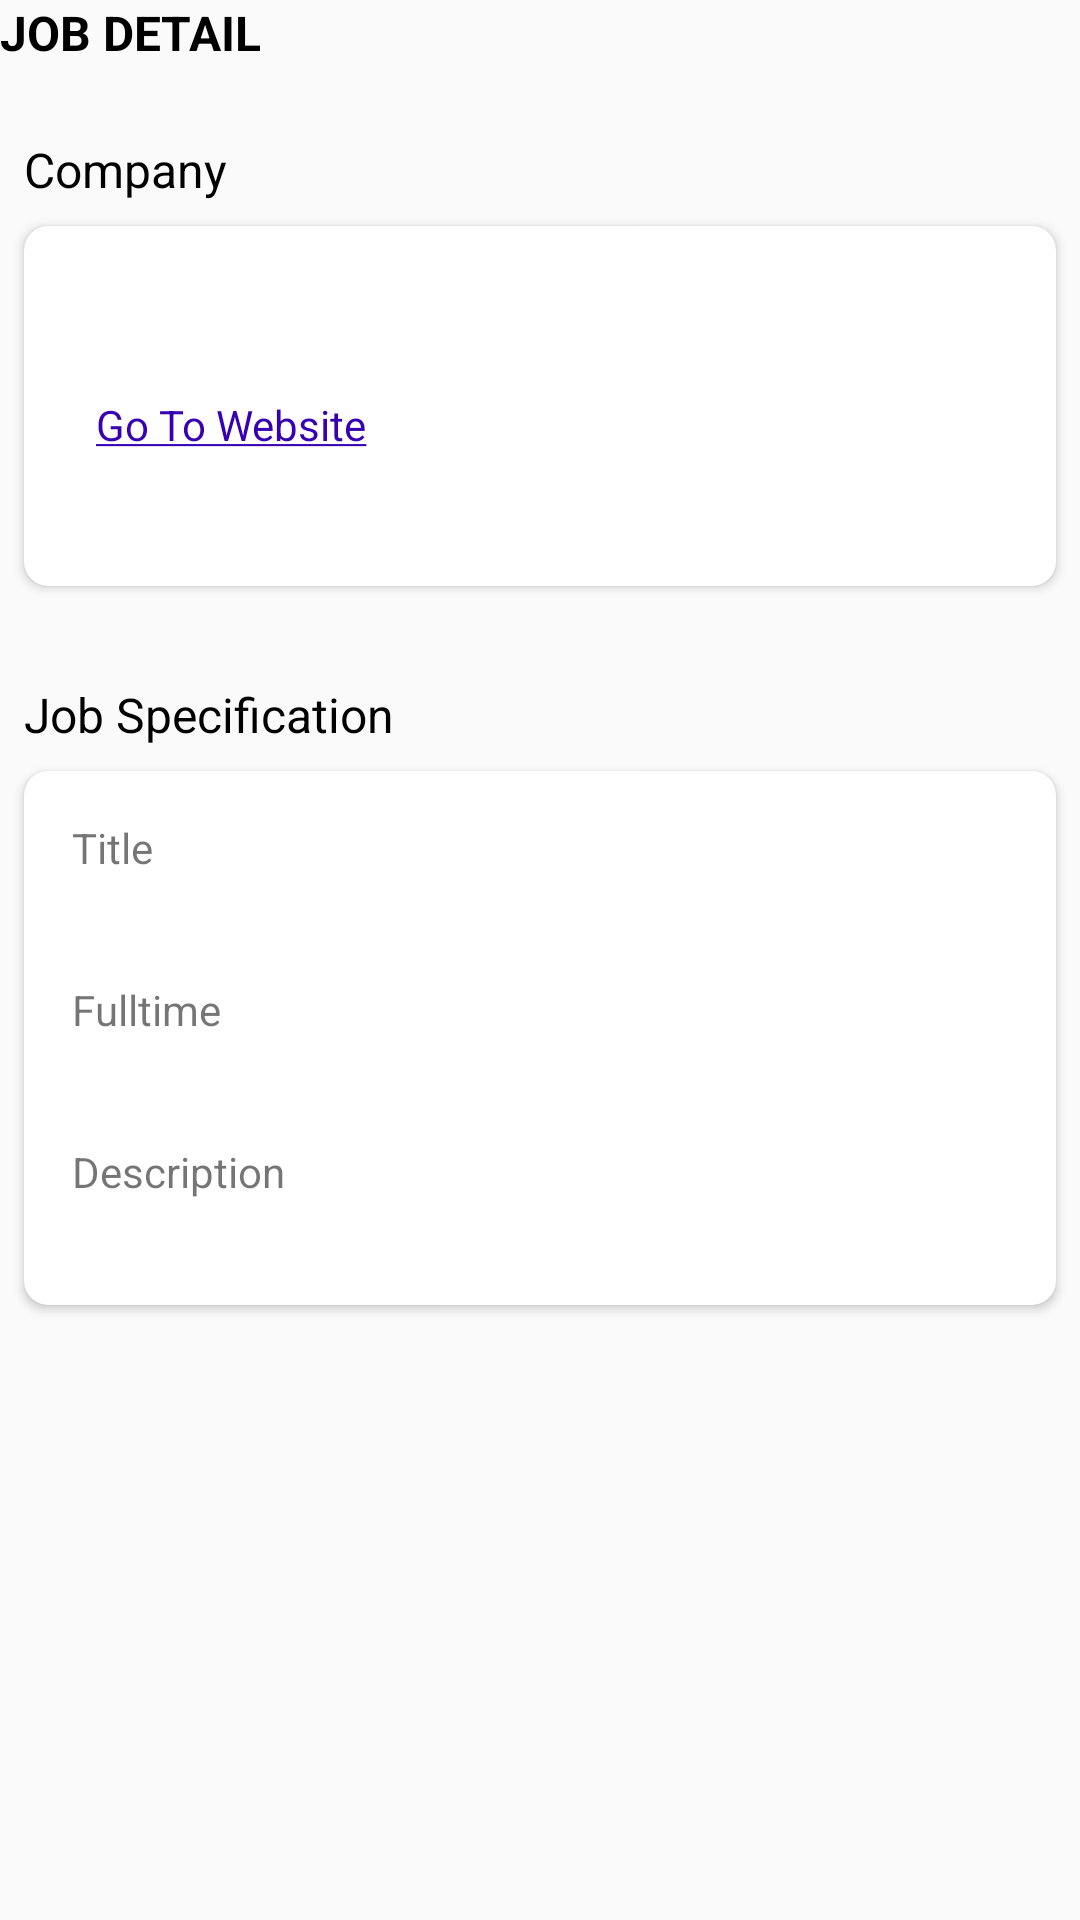

Produce the Android XML layout that renders to this screen, including the resource entries it uses.
<!-- AndroidManifest.xml: application theme Theme.Dans_android -->
<!-- res/layout/activity_job_detail.xml -->
<?xml version="1.0" encoding="utf-8"?>
<androidx.constraintlayout.widget.ConstraintLayout xmlns:android="http://schemas.android.com/apk/res/android"
    xmlns:app="http://schemas.android.com/apk/res-auto"
    xmlns:tools="http://schemas.android.com/tools"
    android:id="@+id/main"
    android:layout_width="match_parent"
    android:layout_height="match_parent"
    tools:context=".ui.detail.JobDetailActivity">

    <androidx.appcompat.widget.Toolbar
        android:id="@+id/toolbar"
        android:layout_width="match_parent"
        android:layout_height="wrap_content"
        app:layout_constraintEnd_toEndOf="parent"
        app:layout_constraintStart_toStartOf="parent"
        app:layout_constraintTop_toTopOf="parent"
        app:navigationIcon="@drawable/ic_arrow_back">

        <androidx.appcompat.widget.AppCompatTextView
            android:layout_width="wrap_content"
            android:layout_height="wrap_content"
            android:text="@string/text_job_detail"
            android:textColor="@color/black"
            android:textSize="16sp"
            android:textStyle="bold" />

    </androidx.appcompat.widget.Toolbar>

    <TextView
        android:id="@+id/tv_company"
        android:layout_width="0dp"
        android:layout_height="wrap_content"
        android:layout_marginHorizontal="8dp"
        android:layout_marginTop="24dp"
        android:text="@string/company"
        android:textColor="@color/black"
        android:textSize="16sp"
        app:layout_constraintEnd_toEndOf="parent"
        app:layout_constraintStart_toStartOf="parent"
        app:layout_constraintTop_toBottomOf="@+id/toolbar" />

    <androidx.cardview.widget.CardView
        android:id="@+id/cv_job_company"
        android:layout_width="match_parent"
        android:layout_height="120dp"
        android:layout_marginHorizontal="8dp"
        android:layout_marginTop="8dp"
        app:cardCornerRadius="8dp"
        app:layout_constraintEnd_toEndOf="parent"
        app:layout_constraintStart_toStartOf="parent"
        app:layout_constraintTop_toBottomOf="@+id/tv_company">

        <androidx.constraintlayout.widget.ConstraintLayout
            android:layout_width="match_parent"
            android:layout_height="wrap_content"
            android:padding="16dp">

            <ImageView
                android:id="@+id/img_company"
                android:layout_width="wrap_content"
                android:layout_height="wrap_content"
                android:contentDescription="@string/company_image"
                android:src="@drawable/ic_launcher_background"
                app:layout_constraintBottom_toBottomOf="parent"
                app:layout_constraintStart_toStartOf="parent"
                app:layout_constraintTop_toTopOf="parent" />

            <TextView
                android:id="@+id/job_company"
                android:layout_width="0dp"
                android:layout_height="wrap_content"
                android:layout_marginStart="8dp"
                android:textColor="@color/black"
                android:textSize="16sp"
                android:textStyle="bold"
                app:layout_constraintBottom_toTopOf="@+id/job_location"
                app:layout_constraintEnd_toEndOf="parent"
                app:layout_constraintStart_toEndOf="@+id/img_company"
                app:layout_constraintTop_toTopOf="parent"
                tools:text="Company A" />

            <TextView
                android:id="@+id/job_location"
                android:layout_width="0dp"
                android:layout_height="wrap_content"
                android:textColor="@color/black"
                android:textSize="14sp"
                app:layout_constraintBottom_toTopOf="@+id/job_link"
                app:layout_constraintEnd_toEndOf="@+id/job_company"
                app:layout_constraintStart_toStartOf="@+id/job_company"
                app:layout_constraintTop_toBottomOf="@+id/job_company"
                tools:text="Indonesia" />

            <TextView
                android:id="@+id/job_link"
                android:layout_width="0dp"
                android:layout_height="wrap_content"
                android:clickable="true"
                android:focusable="true"
                android:text="@string/text_go_to_website"
                android:textColor="@color/purple_700"
                android:textSize="14sp"
                app:layout_constraintBottom_toBottomOf="parent"
                app:layout_constraintEnd_toEndOf="@+id/job_company"
                app:layout_constraintStart_toStartOf="@+id/job_company"
                app:layout_constraintTop_toBottomOf="@+id/job_location" />

        </androidx.constraintlayout.widget.ConstraintLayout>

    </androidx.cardview.widget.CardView>

    <TextView
        android:id="@+id/tv_job_desc"
        android:layout_width="0dp"
        android:layout_height="wrap_content"
        android:layout_marginHorizontal="8dp"
        android:layout_marginTop="32dp"
        android:text="@string/text_job_spec"
        android:textColor="@color/black"
        android:textSize="16sp"
        app:layout_constraintEnd_toEndOf="parent"
        app:layout_constraintStart_toStartOf="parent"
        app:layout_constraintTop_toBottomOf="@+id/cv_job_company" />

    <androidx.cardview.widget.CardView
        android:id="@+id/cv_job_apec"
        android:layout_width="match_parent"
        android:layout_height="wrap_content"
        android:layout_marginHorizontal="8dp"
        android:layout_marginTop="8dp"
        app:cardCornerRadius="8dp"
        app:layout_constraintEnd_toEndOf="parent"
        app:layout_constraintStart_toStartOf="parent"
        app:layout_constraintTop_toBottomOf="@+id/tv_job_desc">

        <androidx.constraintlayout.widget.ConstraintLayout
            android:layout_width="match_parent"
            android:layout_height="wrap_content"
            android:padding="16dp">

            <TextView
                android:id="@+id/tv_title"
                android:layout_width="0dp"
                android:layout_height="wrap_content"
                android:text="@string/text_title"
                android:textSize="14sp"
                app:layout_constraintEnd_toEndOf="parent"
                app:layout_constraintStart_toStartOf="parent"
                app:layout_constraintTop_toTopOf="parent" />

            <TextView
                android:id="@+id/job_title"
                android:layout_width="0dp"
                android:layout_height="wrap_content"
                android:textColor="@color/black"
                android:textSize="14sp"
                app:layout_constraintEnd_toEndOf="parent"
                app:layout_constraintStart_toStartOf="parent"
                app:layout_constraintTop_toBottomOf="@+id/tv_title"
                tools:text="Job A" />

            <TextView
                android:id="@+id/tv_fulltime"
                android:layout_width="0dp"
                android:layout_height="wrap_content"
                android:layout_marginTop="16dp"
                android:text="@string/text_fulltime"
                android:textSize="14sp"
                app:layout_constraintEnd_toEndOf="parent"
                app:layout_constraintStart_toStartOf="parent"
                app:layout_constraintTop_toBottomOf="@+id/job_title" />

            <TextView
                android:id="@+id/job_fulltime"
                android:layout_width="0dp"
                android:layout_height="wrap_content"
                android:textColor="@color/black"
                android:textSize="14sp"
                app:layout_constraintEnd_toEndOf="parent"
                app:layout_constraintStart_toStartOf="parent"
                app:layout_constraintTop_toBottomOf="@+id/tv_fulltime"
                tools:text="Yes" />

            <TextView
                android:id="@+id/tv_desc"
                android:layout_width="0dp"
                android:layout_height="wrap_content"
                android:layout_marginTop="16dp"
                android:text="@string/text_description"
                android:textSize="14sp"
                app:layout_constraintEnd_toEndOf="parent"
                app:layout_constraintStart_toStartOf="parent"
                app:layout_constraintTop_toBottomOf="@+id/job_fulltime" />

            <TextView
                android:id="@+id/job_desc"
                android:layout_width="0dp"
                android:layout_height="wrap_content"
                android:textColor="@color/black"
                android:textSize="14sp"
                app:layout_constraintEnd_toEndOf="parent"
                app:layout_constraintStart_toStartOf="parent"
                app:layout_constraintTop_toBottomOf="@+id/tv_desc"
                tools:text="We are an education technology company teaching kids fluent English all over the world.\nWe started as one man's vision to solve a simple problem for the students of his own school." />

        </androidx.constraintlayout.widget.ConstraintLayout>

    </androidx.cardview.widget.CardView>

</androidx.constraintlayout.widget.ConstraintLayout>
<!-- resources referenced by this layout -->
<resources>
  <color name="black">#FF000000</color>
  <color name="purple_700">#FF3700B3</color>
  <string name="company">Company</string>
  <string name="company_image">Company Image</string>
  <string name="text_description">Description</string>
  <string name="text_fulltime">Fulltime</string>
  <string name="text_go_to_website"><u>Go To Website</u></string>
  <string name="text_job_detail">JOB DETAIL</string>
  <string name="text_job_spec">Job Specification</string>
  <string name="text_title">Title</string>
  <style name="Theme.Dans_android" parent="android:Theme.Material.Light.NoActionBar" />
</resources>
